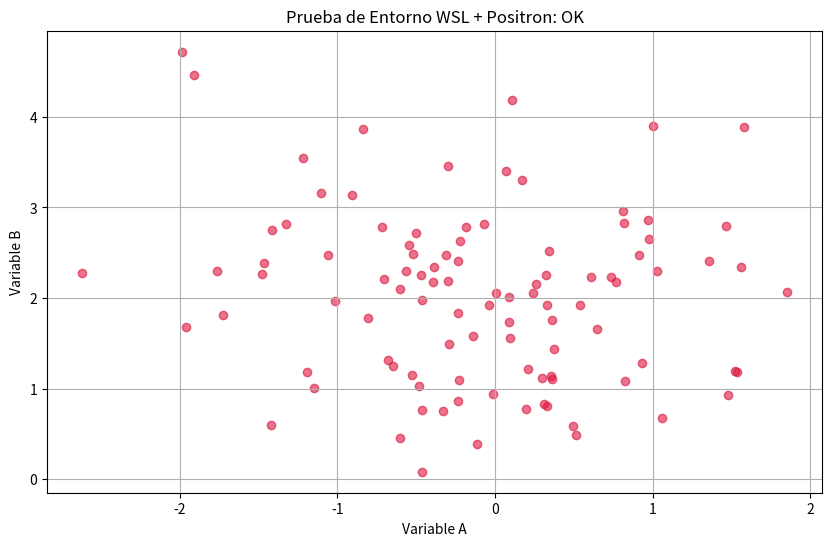

This figure's Python source:
import pandas as pd
import numpy as np
import matplotlib.pyplot as plt

# 1. Crear datos sintéticos
np.random.seed(42)
df = pd.DataFrame({
    'A': np.random.randn(100),
    'B': np.random.randn(100) + 2
})

# 2. Operación vectorial (Prueba de Numpy/Pandas)
print("--- RESUMEN ESTADÍSTICO ---")
print(df.describe())

# 3. Generar Gráfico (Prueba de integración visual)
plt.figure(figsize=(10, 6))
plt.scatter(df['A'], df['B'], c='crimson', alpha=0.6)
plt.title("Prueba de Entorno WSL + Positron: OK")
plt.xlabel("Variable A")
plt.ylabel("Variable B")
plt.grid(True)
plt.show()